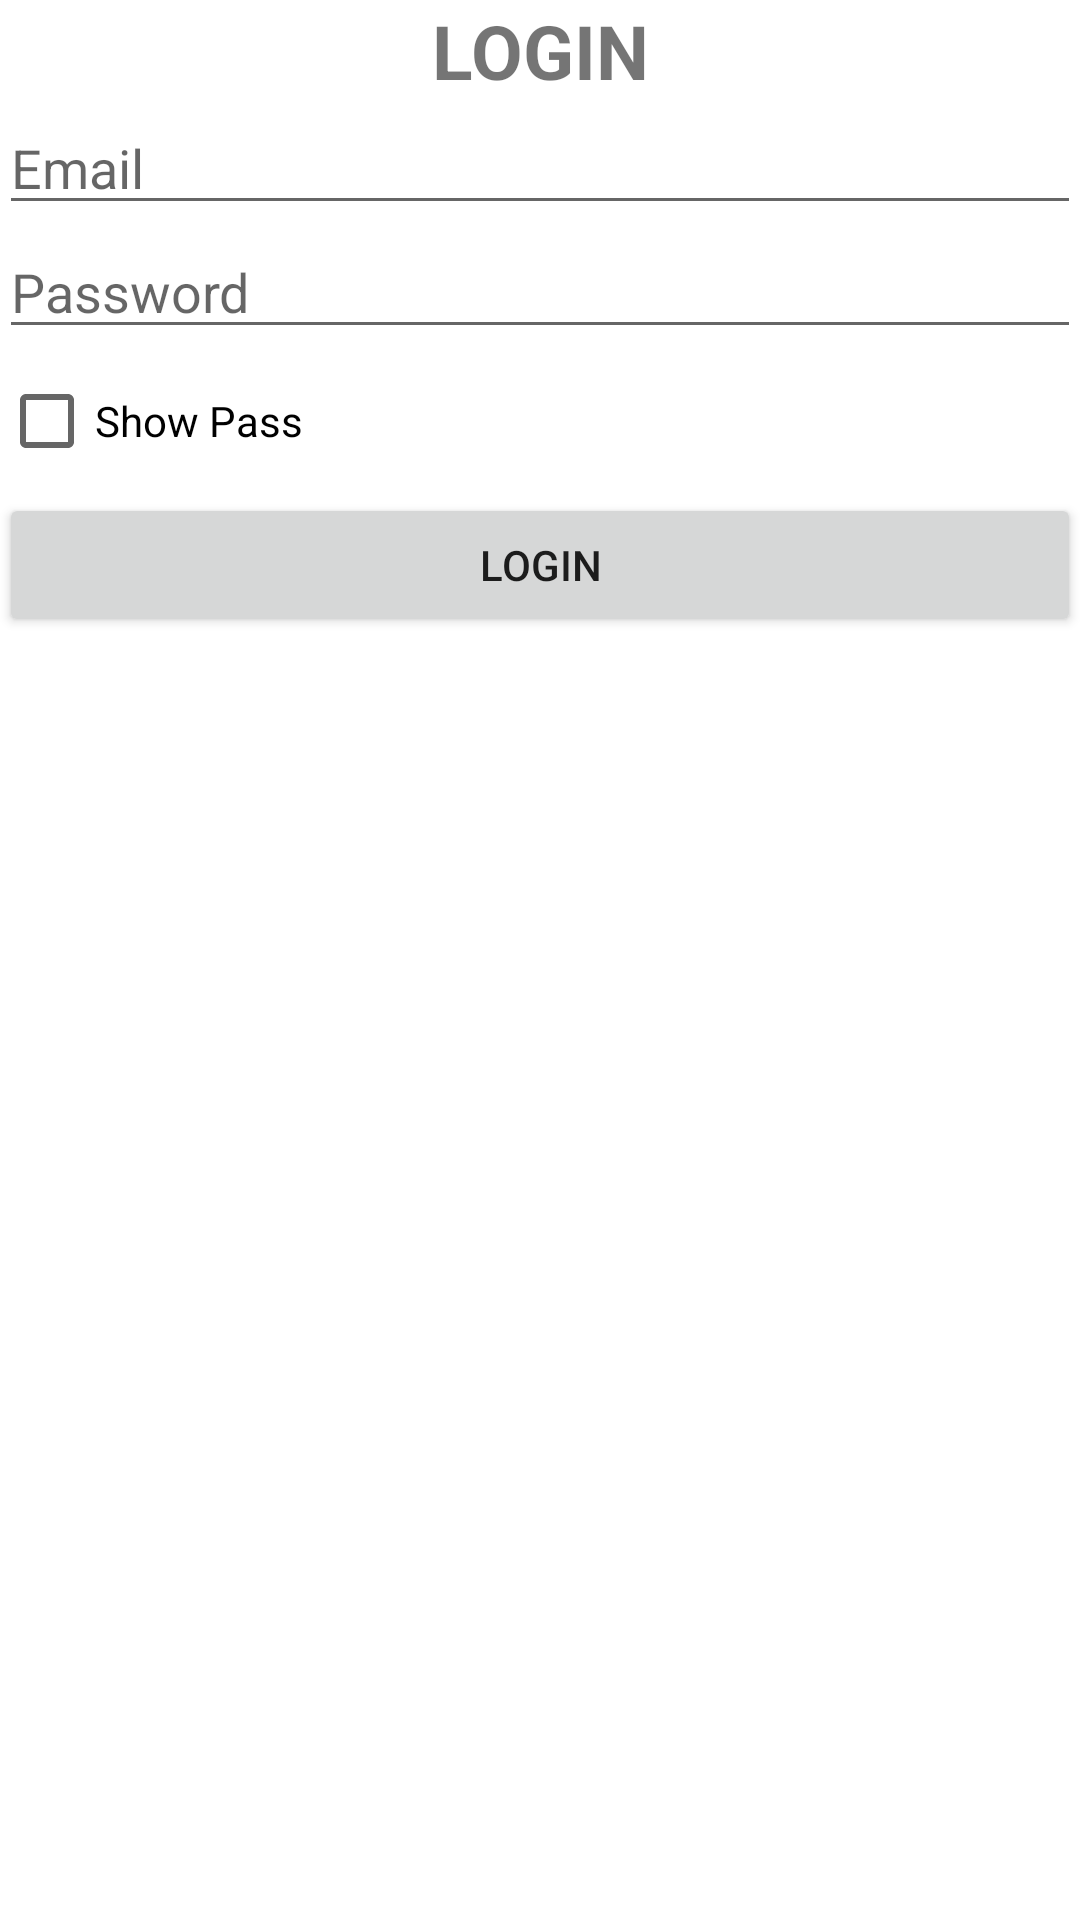

The Android layout XML behind this screen, and the referenced resources:
<!-- AndroidManifest.xml: application theme Theme.UKLLAGI -->
<!-- res/layout/activity_main.xml -->
<?xml version="1.0" encoding="utf-8"?>
<LinearLayout xmlns:android="http://schemas.android.com/apk/res/android"
    xmlns:app="http://schemas.android.com/apk/res-auto"
    xmlns:tools="http://schemas.android.com/tools"
    android:layout_width="match_parent"
    android:layout_height="match_parent"
    tools:context=".MainActivity"
    android:orientation="vertical"
    android:paddingLeft="@dimen/activity_horizontal_margin"
    android:paddingTop="@dimen/activity_vertical_margin"
    android:paddingRight="@dimen/activity_horizontal_margin"
    android:paddingBottom="@dimen/activity_vertical_margin">

    <TextView
        android:layout_width="match_parent"
        android:layout_height="wrap_content"
        android:textSize="25dp"
        android:gravity="center"
        android:text="LOGIN"
        android:textStyle="bold"/>

    <EditText
        android:layout_width="match_parent"
        android:layout_height="wrap_content"
        android:id="@+id/input_email"
        android:hint="Email"
        android:inputType="textEmailAddress"/>

    <EditText
        android:layout_width="match_parent"
        android:layout_height="wrap_content"
        android:id="@+id/pass"
        android:hint="Password"
        android:inputType="textPassword"/>

    <CheckBox
        android:layout_width="match_parent"
        android:layout_height="wrap_content"
        android:id="@+id/showpass"
        android:text="Show Pass"/>

    <Button
        android:layout_width="match_parent"
        android:layout_height="wrap_content"
        android:id="@+id/btn_login"
        android:text="Login"/>


</LinearLayout>
<!-- resources referenced by this layout -->
<resources>
  <style name="Theme.UKLLAGI" parent="Theme.MaterialComponents.DayNight.DarkActionBar">
          
          <item name="colorPrimary">@color/purple_500</item>
          <item name="colorPrimaryVariant">@color/purple_700</item>
          <item name="colorOnPrimary">@color/white</item>
          
          <item name="colorSecondary">@color/teal_200</item>
          <item name="colorSecondaryVariant">@color/teal_700</item>
          <item name="colorOnSecondary">@color/black</item>
          
          <item name="android:statusBarColor">?attr/colorPrimaryVariant</item>
          
      </style>
  <!-- not gathered from this repository: default colours our renderer supplied (Android Studio template values) -->
  <color name="purple_500">#FF6200EE</color>
  <color name="purple_700">#FF3700B3</color>
  <color name="teal_200">#FF03DAC5</color>
  <color name="teal_700">#FF018786</color>
  <color name="black">#FF000000</color>
  <color name="white">#FFFFFFFF</color>
</resources>
